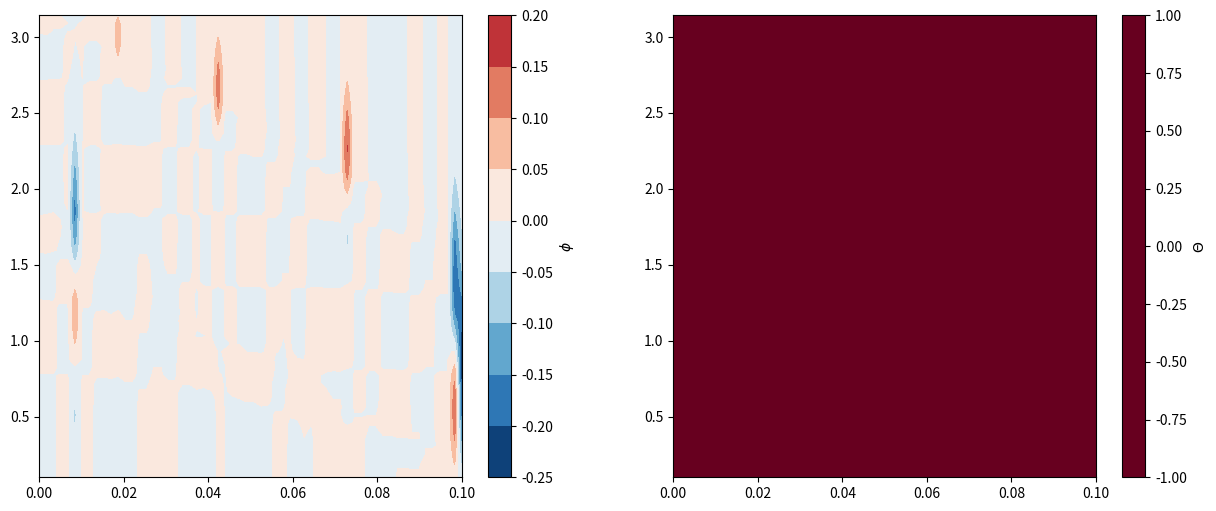
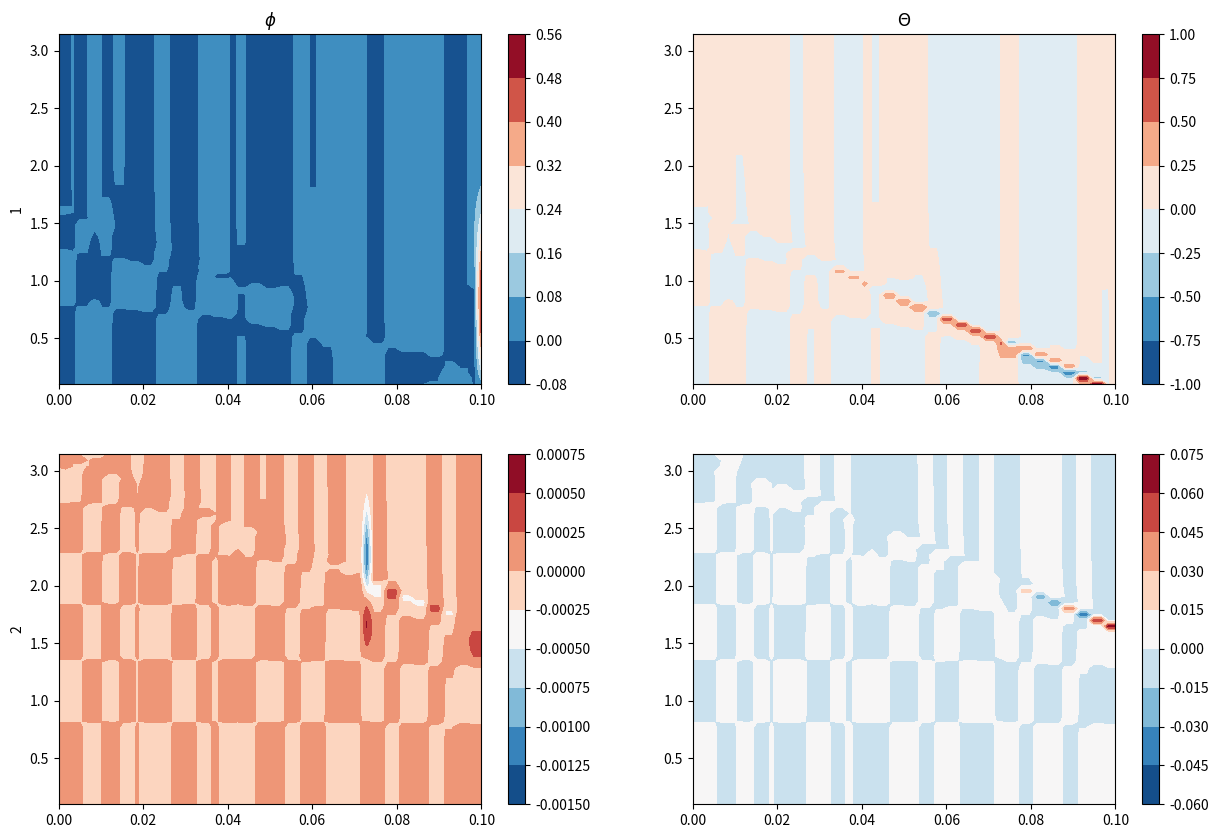

Source code (Python) for these figures, in order:
import numpy as np
import numpy.linalg as npl
import scipy.linalg as spl
import matplotlib.pyplot as plt

# cf TQG notes : A.X = c.B.X
# [redacted]



##################################
# VARIABLES, ESPACE ...
##################################



Nx, Ny = 60, 60
N = Nx
Lx, Ly = 0, np.pi
dx, dy = Lx/Nx, Ly/Ny
x_l, y_l = np.linspace(0.1,Lx,Nx), np.linspace(0.1,Ly,Ny)


beta = 0 #1e-11
k, Rd = np.linspace(0.1,0.1+0.1*51,60),50 # à modifier
K2 = (k**2 + 1/(Rd**2))*dy**2
#K2 = 0
U0= 1


phi, theta, Un = np.zeros((Ny, Nx)), np.zeros((Ny, Nx)), U0*np.exp(-y_l**2)
phi_r,theta_r = phi.reshape(Nx*Ny), theta.reshape(Nx*Ny)

# X = np.array([phi_r,theta_r])

# V/G/Mn
F1 = 0
Vn, Mn = Un * dy**2, np.ones_like(Un)*2
G11 = 2.0*Un*(1-2*y_l**2) + F1*Un+beta
F11 = G11*dy**2
Theta0 = 1
G12 = -2*y_l*Theta0*np.exp(-y_l**2)

print('/////////////////////////////////////////////////////')
print('PARAMS : OK')



##################################
# CONSTRUCTION DE LA MATRICE B
##################################



# Diagonale principale
main_diag = -(2 + K2) * np.ones(N)
off_diag = np.ones(N-1)
# Construct tridiagonal B11 using np.diag
B11 = np.diag(main_diag) + np.diag(off_diag, k=1) + np.diag(off_diag, k=-1)
# Construct other blocks
B12 = np.zeros((N, N))
B21 = np.zeros((N, N))
B22 = np.eye(N)
# Combine them into full block matrix B
top = np.concatenate((B11, B12), axis=1)
bottom = np.concatenate((B21, B22), axis=1)
B = np.concatenate((top, bottom), axis=0)
print('MATRIX B : OK')



##################################
# CONSTRUCTION DE LA MATRICE A
##################################



# Block A11
main_diag_A11 = (-Un*(2 + K2) + F11)  # shape (3,)
A11 = np.zeros((N, N))
np.fill_diagonal(A11, main_diag_A11)

for i in range(N - 1):
    A11[i, i + 1] = Un[i]
    A11[i + 1, i] = Un[i]

# Block A12
A12 = np.diag(-Vn)
# Block A21
A21 = np.diag(G12)
# Block A22
A22 = np.diag(Un)

# Final block matrix A
top_A = np.concatenate((A11, A12), axis=1)
bottom_A = np.concatenate((A21, A22), axis=1)
A = np.concatenate((top_A, bottom_A), axis=0)
print('MATRIX A : OK')



##################################
# SOLUTION
##################################
# A.X = c.B.X   =>  B^(-1).A.X = c.X 



# c, X = npl.eig(npl.inv(B) @ A)
# Ou bien utiliser scipy si c'est trop lourd à inverser
c, X = spl.eig(A,B)
#extract = c * X ou X
extract = c*X



phi = X[:N,:N]
phi2 = X[:N,N:]

theta = X[N:,:N]
theta2 = X[N:,N:]

PHI = np.real(phi + phi2)
THETA = np.real(theta + theta2)
print('COMPUTATION : OK')
print('/////////////////////////////////////////////////////')



##################################
# PLOT
##################################


fig, (ax) = plt.subplots(1,2,figsize=(15,6))

# vmin , vmax pour phi
if np.abs(np.min(PHI)) > np.abs(np.max(PHI)):
	vmin, vmax = np.min(PHI), -np.min(PHI)
else:
	vmin, vmax = -np.max(PHI), np.min(PHI)


im = ax[0].contourf(x_l,y_l,PHI,cmap='RdBu_r',vmin=vmin,vmax=vmax)
fig.colorbar(im,label=r'$\phi$')


# vmin , vmax pour theta
if np.abs(np.min(THETA)) > np.abs(np.max(THETA)):
	vmin, vmax = np.min(THETA), -np.min(THETA)
else:
	vmin, vmax = -np.max(THETA), np.min(THETA)


im = ax[1].contourf(x_l,y_l,THETA,cmap='RdBu_r',vmin=vmin,vmax=vmax)
fig.colorbar(im,label=r'$\Theta$')




phi = extract[:N,:N]
theta = extract[N:,:N]


phi2 = extract[:N,N:]
theta2 = extract[N:,N:]
fig, (ax) = plt.subplots(2,2,figsize=(15,10))

ax[0,0].set_title(r'$\phi$')
ax[0,0].set_ylabel('1')
im = ax[0,0].contourf(x_l,y_l,phi,cmap='RdBu_r')
fig.colorbar(im)
ax[1,0].set_ylabel('2')
im = ax[1,0].contourf(x_l,y_l,phi2,cmap='RdBu_r')
fig.colorbar(im)


im = ax[0,1].contourf(x_l,y_l,theta,cmap='RdBu_r')
fig.colorbar(im)
im = ax[1,1].contourf(x_l,y_l,theta2,cmap='RdBu_r')
fig.colorbar(im)
ax[0,1].set_title(r'$\Theta$')


'''
# test plot

idx = np.argsort(np.imag(c))         # sort eigenvalues by growth rate
dominant = idx[-1]                   # index of the most unstable mode

phi_mode = np.real(X[:N, dominant])
theta_mode = np.real(X[N:, dominant])

# Reconstruct full 2D fields
PHI_2D = np.real(np.outer(phi_mode, np.exp(1j * k * x_l)))
THETA_2D = np.real(np.outer(theta_mode, np.exp(1j * k * x_l)))



fig, (ax) = plt.subplots(1,2,figsize=(15,6))

im = ax[0].contourf(x_l,y_l,PHI_2D,cmap='RdBu_r')
fig.colorbar(im)

im = ax[1].contourf(x_l,y_l,THETA_2D,cmap='RdBu_r')
fig.colorbar(im)
'''




plt.show()


